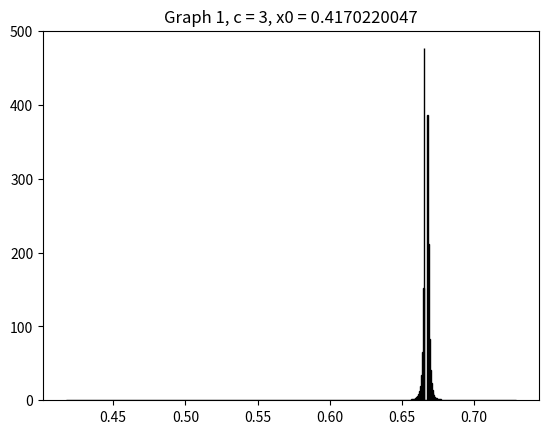
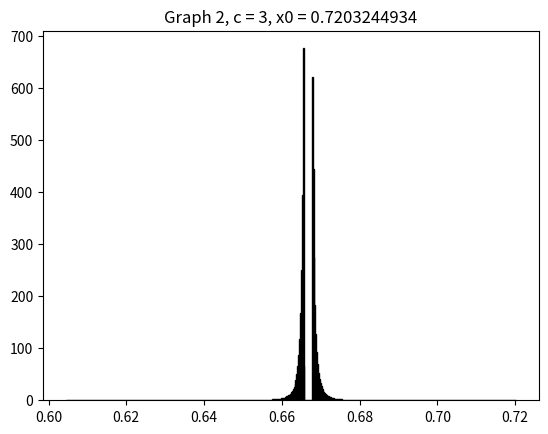
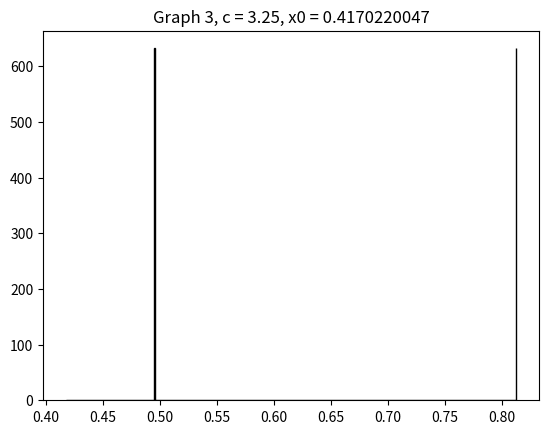
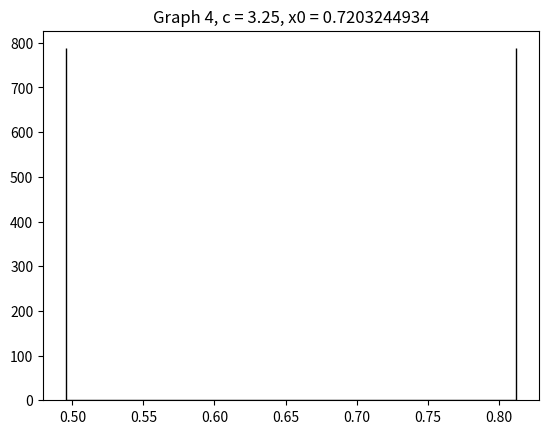
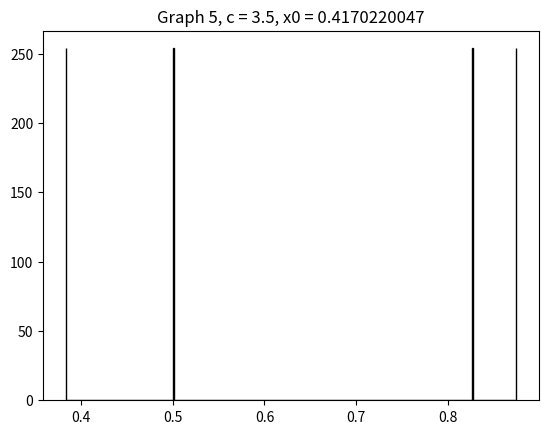
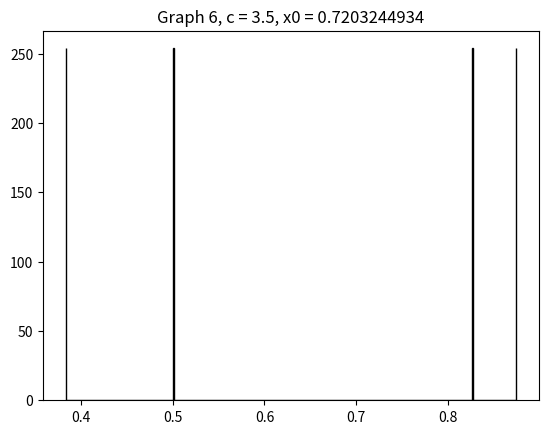
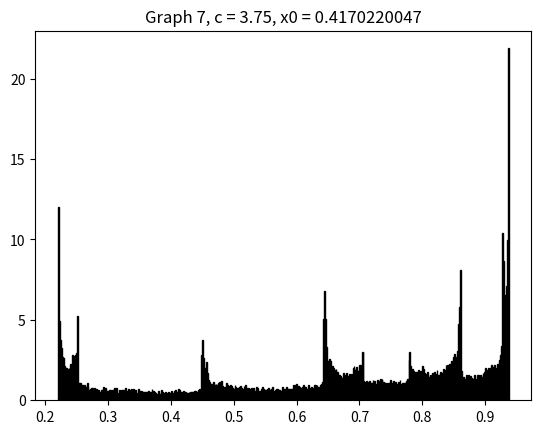
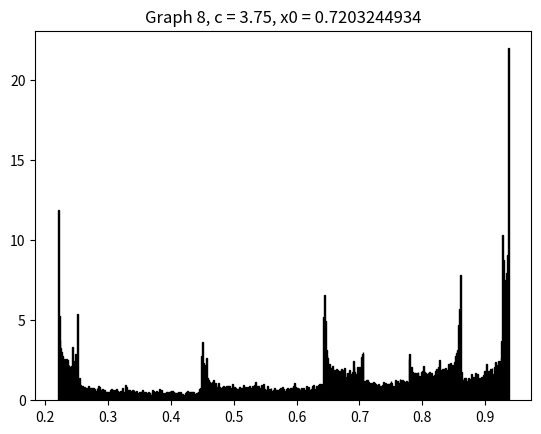
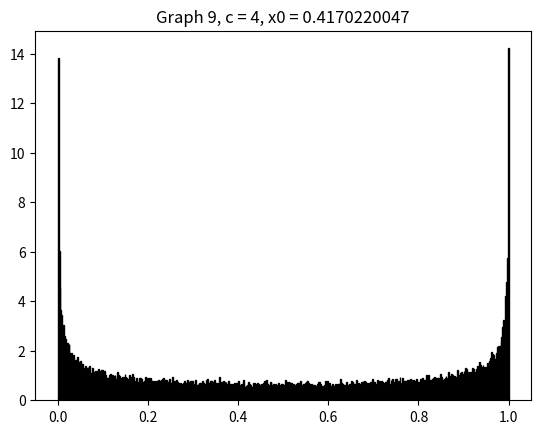
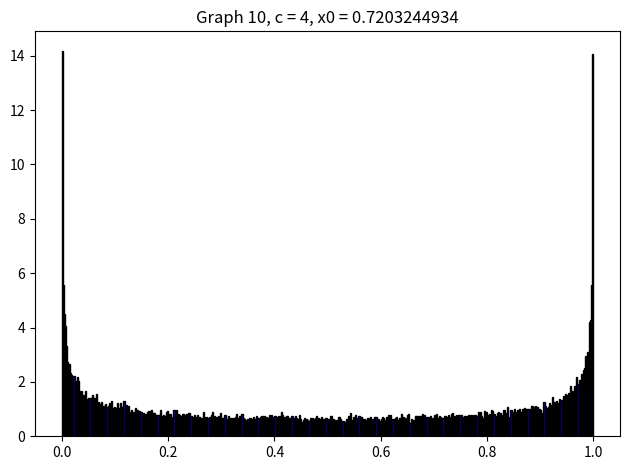

Source code (Python) for these figures, in order:
import numpy as np
import matplotlib.pyplot as plt
# Exercise 1.4
def quad(x, c_val):
    return c_val * x * (1 - x)

c_values = [3, 3.25, 3.5, 3.75, 4]
N = 50000
graph_number = 1
np.random.seed(1) 
initial_conditions = np.random.rand(2)  #creates 2 random initial conditions between 0 and 1.
for c in c_values:
    for x0 in initial_conditions:
        x = np.empty(N)   # Create an array of size N, but don’t fill it with any values yet.
        x[0] = x0
        for n in range(1,N):
           x[n] = quad(x[n-1], c)
        n = np.arange(N)
        plt.figure()
        plt.hist(x, bins=500, color='blue', density=True, edgecolor='black')
        plt.title(f"Graph {graph_number}, c = {c}, x0 = {x0:.10f}")
        graph_number += 1

plt.tight_layout()        
plt.show()
plt.close()
